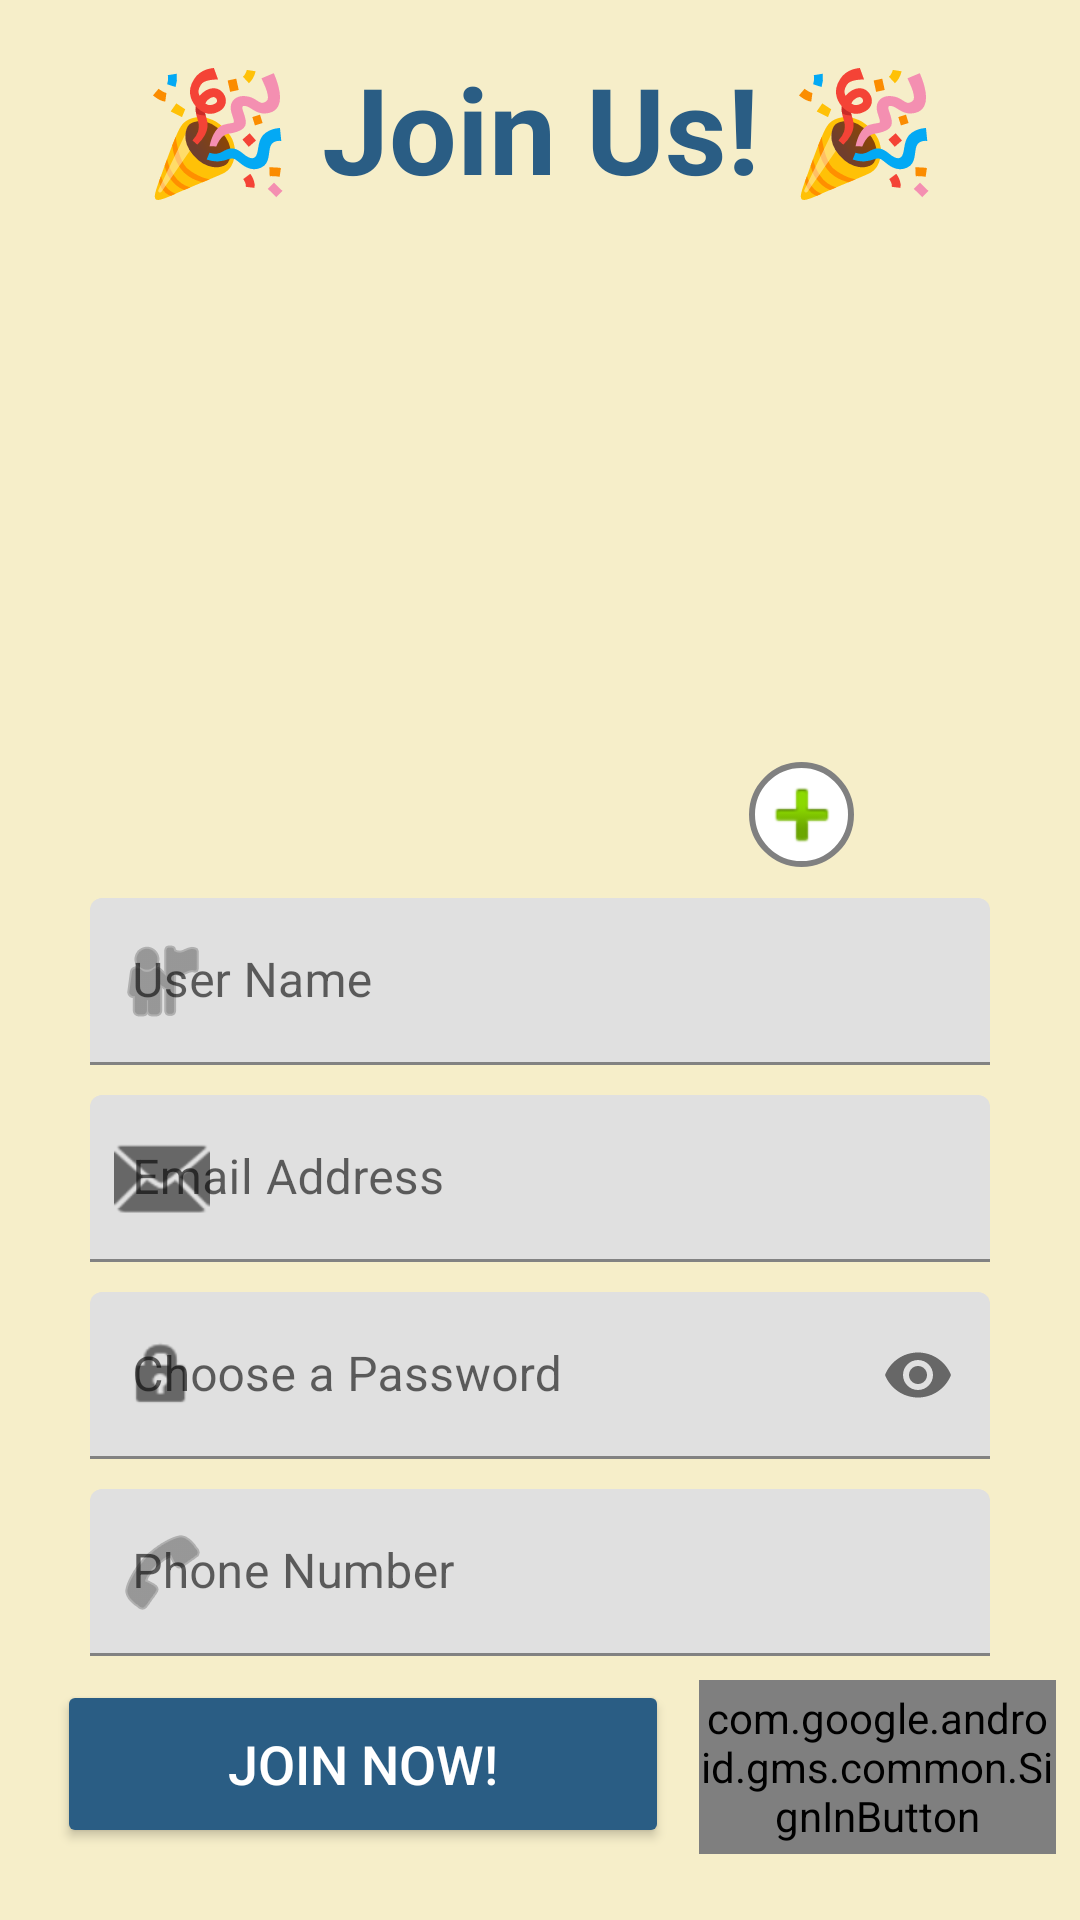

The Android layout XML behind this screen, and the referenced resources:
<!-- AndroidManifest.xml: application theme Theme.TreasureTrail -->
<!-- res/layout/fragment_register.xml -->
<androidx.constraintlayout.widget.ConstraintLayout xmlns:android="http://schemas.android.com/apk/res/android"
    xmlns:app="http://schemas.android.com/apk/res-auto"
    xmlns:tools="http://schemas.android.com/tools"
    android:layout_width="match_parent"
    android:layout_height="match_parent"
    android:background="@color/backgroundColor"
    tools:context=".ui.unAuthScreens.register.Register">

    

    
    <TextView
        android:id="@+id/titleText"
        android:layout_width="wrap_content"
        android:layout_height="wrap_content"
        android:layout_marginTop="16dp"
        android:text="🎉 Join Us! 🎉"
        android:textAlignment="center"
        android:textColor="@color/titleColor"
        android:textSize="40dp"
        android:textStyle="bold"
        app:layout_constraintEnd_toEndOf="parent"
        app:layout_constraintStart_toStartOf="parent"
        app:layout_constraintTop_toTopOf="parent" />

    
    <ImageView
        android:id="@+id/profileImage"
        android:layout_width="200dp"
        android:layout_height="200dp"
        android:layout_marginTop="15dp"
        android:scaleType="fitCenter"
        android:src="@drawable/avatar_default"
        app:layout_constraintEnd_toEndOf="parent"
        app:layout_constraintStart_toStartOf="parent"
        app:layout_constraintTop_toBottomOf="@id/titleText" />

    
    <ImageButton
        android:id="@+id/editProfileIcon"
        android:layout_width="35dp"
        android:layout_height="35dp"
        android:layout_marginEnd="-5dp"
        android:layout_marginBottom="-5dp"
        android:background="@drawable/circle_button"
        android:contentDescription="Edit Profile Picture"
        android:src="@android:drawable/ic_input_add"
        app:layout_constraintBottom_toBottomOf="@id/profileImage"
        app:layout_constraintEnd_toEndOf="@id/profileImage" />

    
    <com.google.android.material.textfield.TextInputLayout
        android:id="@+id/layoutUserName"
        android:layout_width="0dp"
        android:layout_height="wrap_content"
        android:layout_marginHorizontal="30dp"
        android:layout_marginTop="15dp"
        app:layout_constraintEnd_toEndOf="parent"
        app:layout_constraintStart_toStartOf="parent"
        app:layout_constraintTop_toBottomOf="@id/profileImage"
        app:startIconDrawable="@android:drawable/ic_menu_myplaces">

        <com.google.android.material.textfield.TextInputEditText
            android:id="@+id/inputUserName"
            android:layout_width="match_parent"
            android:layout_height="wrap_content"
            android:hint="User Name"
            android:paddingStart="14dp" />
    </com.google.android.material.textfield.TextInputLayout>

    
    <com.google.android.material.textfield.TextInputLayout
        android:id="@+id/layoutEmail"
        android:layout_width="0dp"
        android:layout_height="wrap_content"
        android:layout_marginHorizontal="30dp"
        android:layout_marginTop="10dp"
        app:layout_constraintEnd_toEndOf="parent"
        app:layout_constraintStart_toStartOf="parent"
        app:layout_constraintTop_toBottomOf="@id/layoutUserName"
        app:startIconDrawable="@android:drawable/ic_dialog_email">

        <com.google.android.material.textfield.TextInputEditText
            android:id="@+id/inputEmail"
            android:layout_width="match_parent"
            android:layout_height="wrap_content"
            android:hint="Email Address"
            android:inputType="textEmailAddress"
            android:paddingStart="14dp" />
    </com.google.android.material.textfield.TextInputLayout>


    <com.google.android.material.textfield.TextInputLayout
        android:id="@+id/layoutPassword"
        android:layout_width="0dp"
        android:layout_height="wrap_content"
        android:layout_marginHorizontal="30dp"
        android:layout_marginTop="10dp"
        app:endIconMode="password_toggle"
        app:layout_constraintEnd_toEndOf="parent"
        app:layout_constraintStart_toStartOf="parent"
        app:layout_constraintTop_toBottomOf="@id/layoutEmail"
        app:startIconDrawable="@android:drawable/ic_lock_idle_lock">

        <com.google.android.material.textfield.TextInputEditText
            android:id="@+id/inputPassword"
            android:layout_width="match_parent"
            android:layout_height="wrap_content"
            android:hint="Choose a Password"
            android:inputType="textPassword"
            android:paddingStart="14dp" />
    </com.google.android.material.textfield.TextInputLayout>

    
    <com.google.android.material.textfield.TextInputLayout
        android:id="@+id/layoutPhone"
        android:layout_width="0dp"
        android:layout_height="wrap_content"
        android:layout_marginHorizontal="30dp"
        android:layout_marginTop="10dp"
        app:layout_constraintEnd_toEndOf="parent"
        app:layout_constraintStart_toStartOf="parent"
        app:layout_constraintTop_toBottomOf="@id/layoutPassword"
        app:startIconDrawable="@android:drawable/ic_menu_call">

        <com.google.android.material.textfield.TextInputEditText
            android:id="@+id/inputPhone"
            android:layout_width="match_parent"
            android:layout_height="wrap_content"
            android:hint="Phone Number"
            android:inputType="phone"
            android:paddingStart="14dp" />
    </com.google.android.material.textfield.TextInputLayout>

    

    <com.google.android.gms.common.SignInButton
        android:id="@+id/btnGoogleSignIn"
        android:layout_width="119dp"
        android:layout_height="58dp"
        android:layout_gravity="center"
        android:layout_marginTop="8dp"
        android:layout_marginEnd="8dp"
        app:layout_constraintEnd_toEndOf="parent"
        app:layout_constraintTop_toBottomOf="@+id/layoutPhone" />

    <Button
        android:id="@+id/btnSubmit"
        android:layout_width="204dp"
        android:layout_height="56dp"
        android:layout_marginHorizontal="30dp"
        android:layout_marginTop="8dp"
        android:backgroundTint="@color/submitButtonColor"
        android:text="Join Now!"
        android:textColor="@color/white"
        android:textSize="18sp"
        app:cornerRadius="50dp"
        app:layout_constraintEnd_toStartOf="@+id/btnGoogleSignIn"
        app:layout_constraintHorizontal_bias="0.355"
        app:layout_constraintStart_toStartOf="parent"
        app:layout_constraintTop_toBottomOf="@+id/layoutPhone" />

    <com.google.android.material.progressindicator.CircularProgressIndicator
        android:id="@+id/progress_bar"
        style="@style/Widget.MaterialComponents.CircularProgressIndicator"
        android:layout_width="wrap_content"
        android:layout_height="wrap_content"
        android:indeterminate="true"
        android:visibility="gone"
        app:layout_constraintBottom_toBottomOf="parent"
        app:layout_constraintEnd_toEndOf="parent"
        app:layout_constraintStart_toStartOf="parent"
        app:layout_constraintTop_toTopOf="parent" />

</androidx.constraintlayout.widget.ConstraintLayout>
<!-- resources referenced by this layout -->
<resources>
  <color name="backgroundColor">#F6EEC9</color>
  <color name="submitButtonColor">#2A5D84</color>
  <color name="titleColor">#2A5D84</color>
  <color name="white">#FFFFFF</color>
  <!-- drawable circle_button (drawable) -->
  <shape xmlns:android="http://schemas.android.com/apk/res/android" android:shape="oval">
      <solid android:color="@color/white"/>
      <size android:width="36dp" android:height="36dp"/>
      <stroke android:width="2dp" android:color="@color/gray"/>
  </shape>
  <style name="Theme.TreasureTrail" parent="Theme.MaterialComponents.Light">
      
          <item name="colorPrimary">@color/backgroundColor</item>
          <item name="colorPrimaryVariant">@color/buttonColor</item>
          <item name="colorOnPrimary">@color/white</item>
          
          <item name="colorSecondary">@color/teal_200</item>
          <item name="colorSecondaryVariant">@color/teal_700</item>
          <item name="colorOnSecondary">@color/black</item>
          
  
          
  
  
      </style>
  <color name="gray">#808080</color>
  <color name="buttonColor">#FFBF00</color>
  <color name="teal_200">#03DAC5</color>
  <color name="teal_700">#018786</color>
  <color name="black">#000000</color>
</resources>
